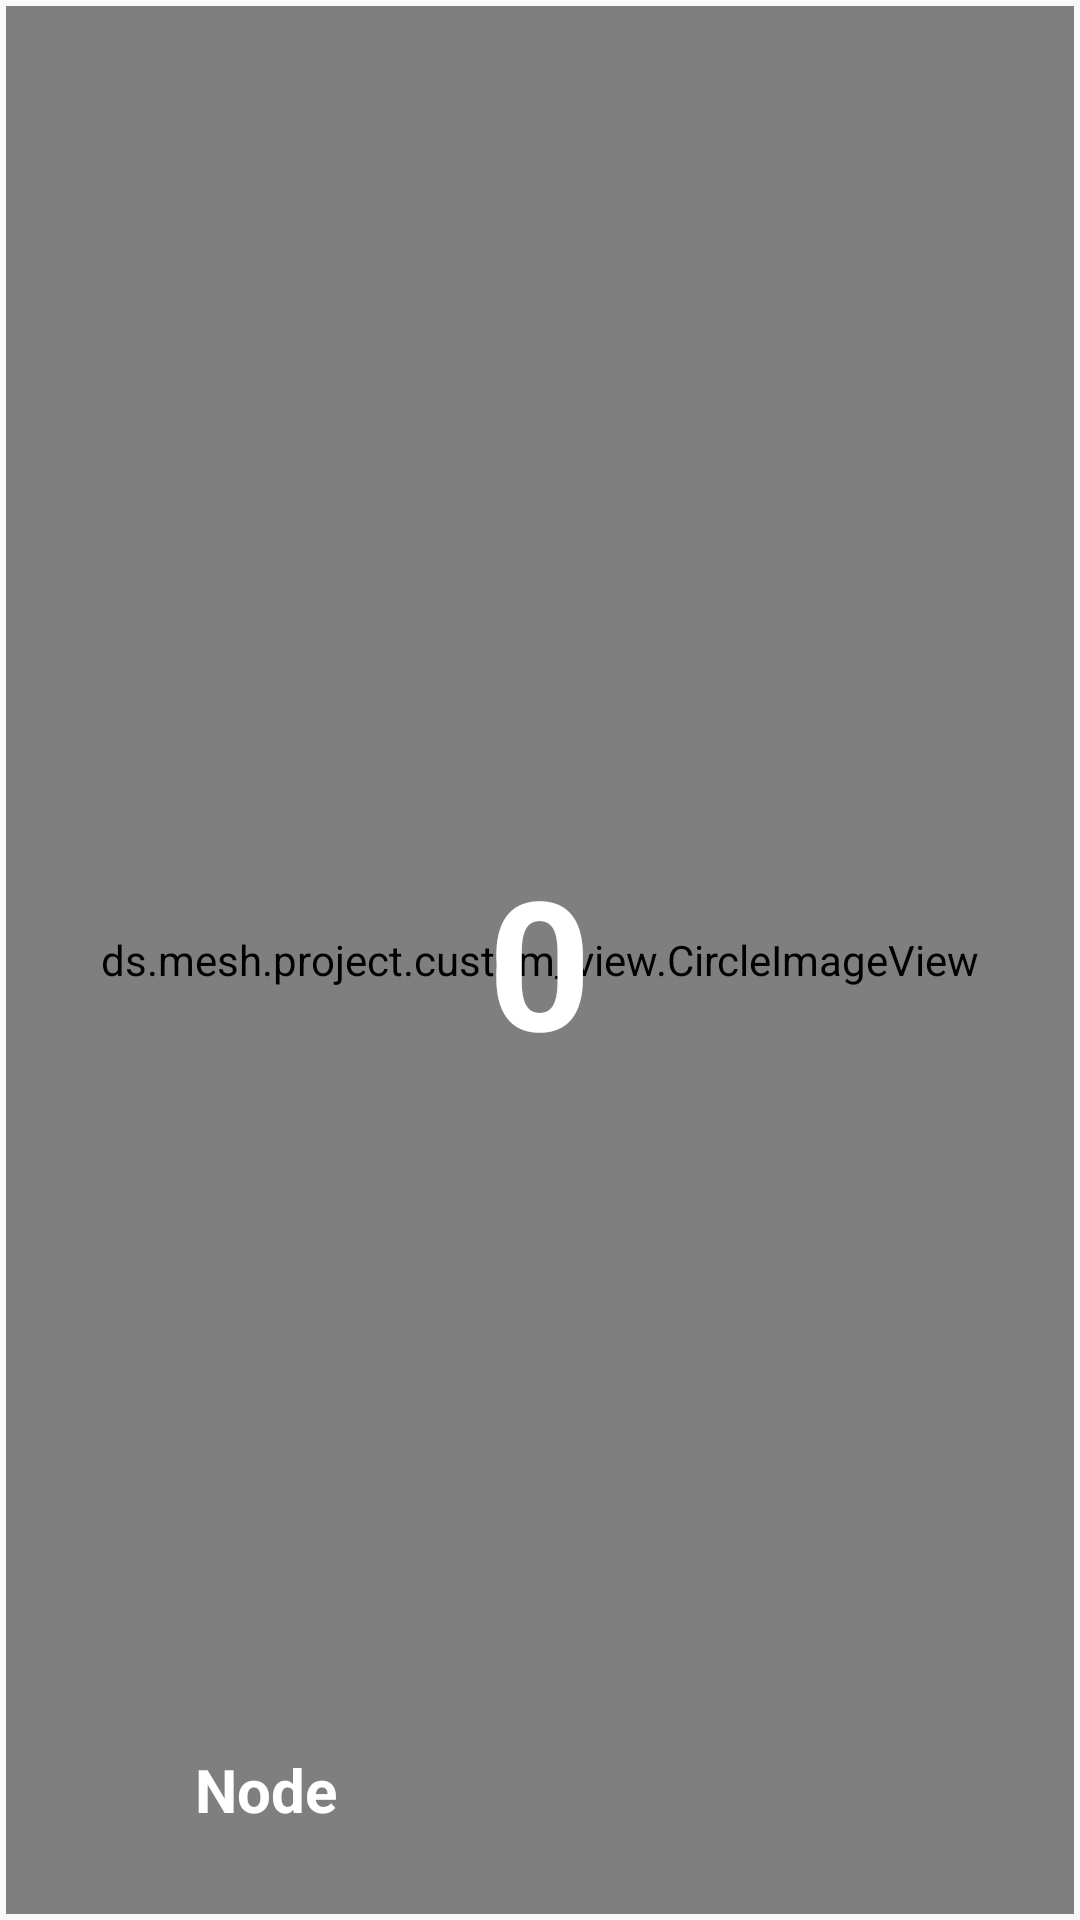

Layout XML and referenced resources for this Android screen:
<!-- AndroidManifest.xml: application theme AppTheme -->
<!-- res/layout/layout_gauge_view.xml -->
<?xml version="1.0" encoding="utf-8"?>
<RelativeLayout xmlns:android="http://schemas.android.com/apk/res/android"
    xmlns:app="http://schemas.android.com/apk/res-auto"
    android:layout_width="match_parent"
    android:layout_height="match_parent"
    android:orientation="vertical">

    <ds.mesh.project.custom_view.CircleImageView
        android:layout_width="match_parent"
        android:layout_height="match_parent"
        android:src="#8033358F"
        app:civ_border_color="#ffffff"
        app:civ_border_width="0dp"
        app:civ_border_overlay="true"
        android:layout_margin="2dp"
        android:layout_centerInParent="true"/>

    
        
        
        
        
        
        
        
        
        
        
        
        
        
        

    <LinearLayout
        android:layout_width="wrap_content"
        android:layout_height="wrap_content"
        android:layout_centerInParent="true"
        android:orientation="horizontal">

        <TextView
            android:id="@+id/tv_node"
            android:layout_width="wrap_content"
            android:layout_height="wrap_content"
            android:text="0"
            android:textColor="#ffffff"
            android:textSize="60sp"
            android:textStyle="bold" />


    </LinearLayout>


    <TextView
        android:layout_width="wrap_content"
        android:layout_height="wrap_content"
        android:text="Node"
        android:gravity="center"
        android:layout_alignParentBottom="true"
        android:textStyle="bold"
        android:textSize="20sp"
        android:layout_marginBottom="30dp"
        android:layout_marginLeft="65dp"
        android:textColor="#ffffff"
        />

</RelativeLayout>
<!-- resources referenced by this layout -->
<resources>
  <style name="AppTheme" parent="Theme.AppCompat.Light.DarkActionBar">
          
          <item name="colorPrimary">@color/colorPrimary</item>
          <item name="colorPrimaryDark">@color/colorPrimaryDark</item>
          <item name="colorAccent">@color/colorAccent</item>
      </style>
  <color name="colorPrimary">#4527A0</color>
  <color name="colorPrimaryDark">#311B92</color>
  <color name="colorAccent">#ffffff</color>
</resources>
